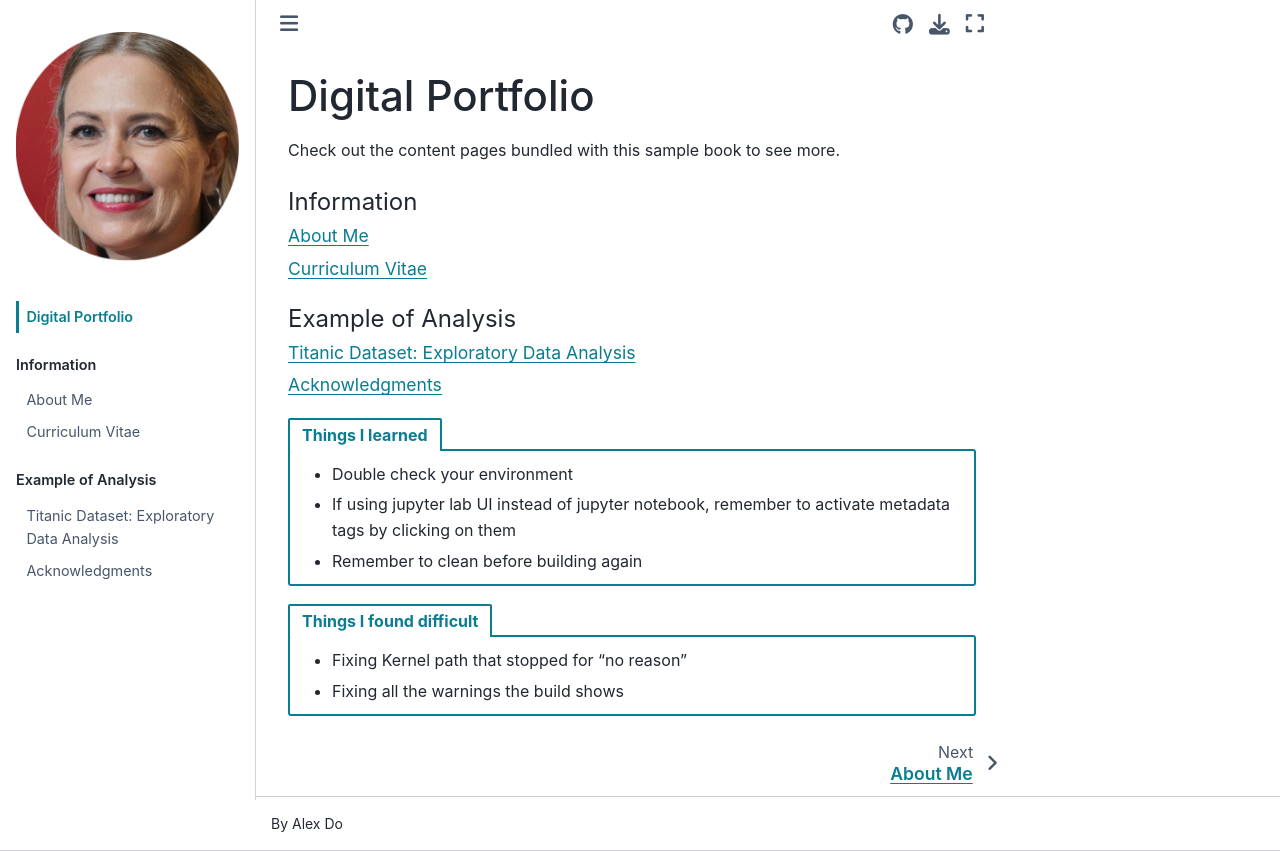

repository: Zidera/digital-portfolio · page: intro.html · generator: jekyll

# Digital Portfolio

Check out the content pages bundled with this sample book to see more.

```{tableofcontents}
```
```{tab-set}
```{tab-item} Things I learned
- Double check your environment
- If using jupyter lab UI instead of jupyter notebook, remember to activate metadata tags by clicking on them
- Remember to clean before building again
```
```{tab-set}
```{tab-item} Things I found difficult
- Fixing Kernel path that stopped for "no reason"
- Fixing all the warnings the build shows
